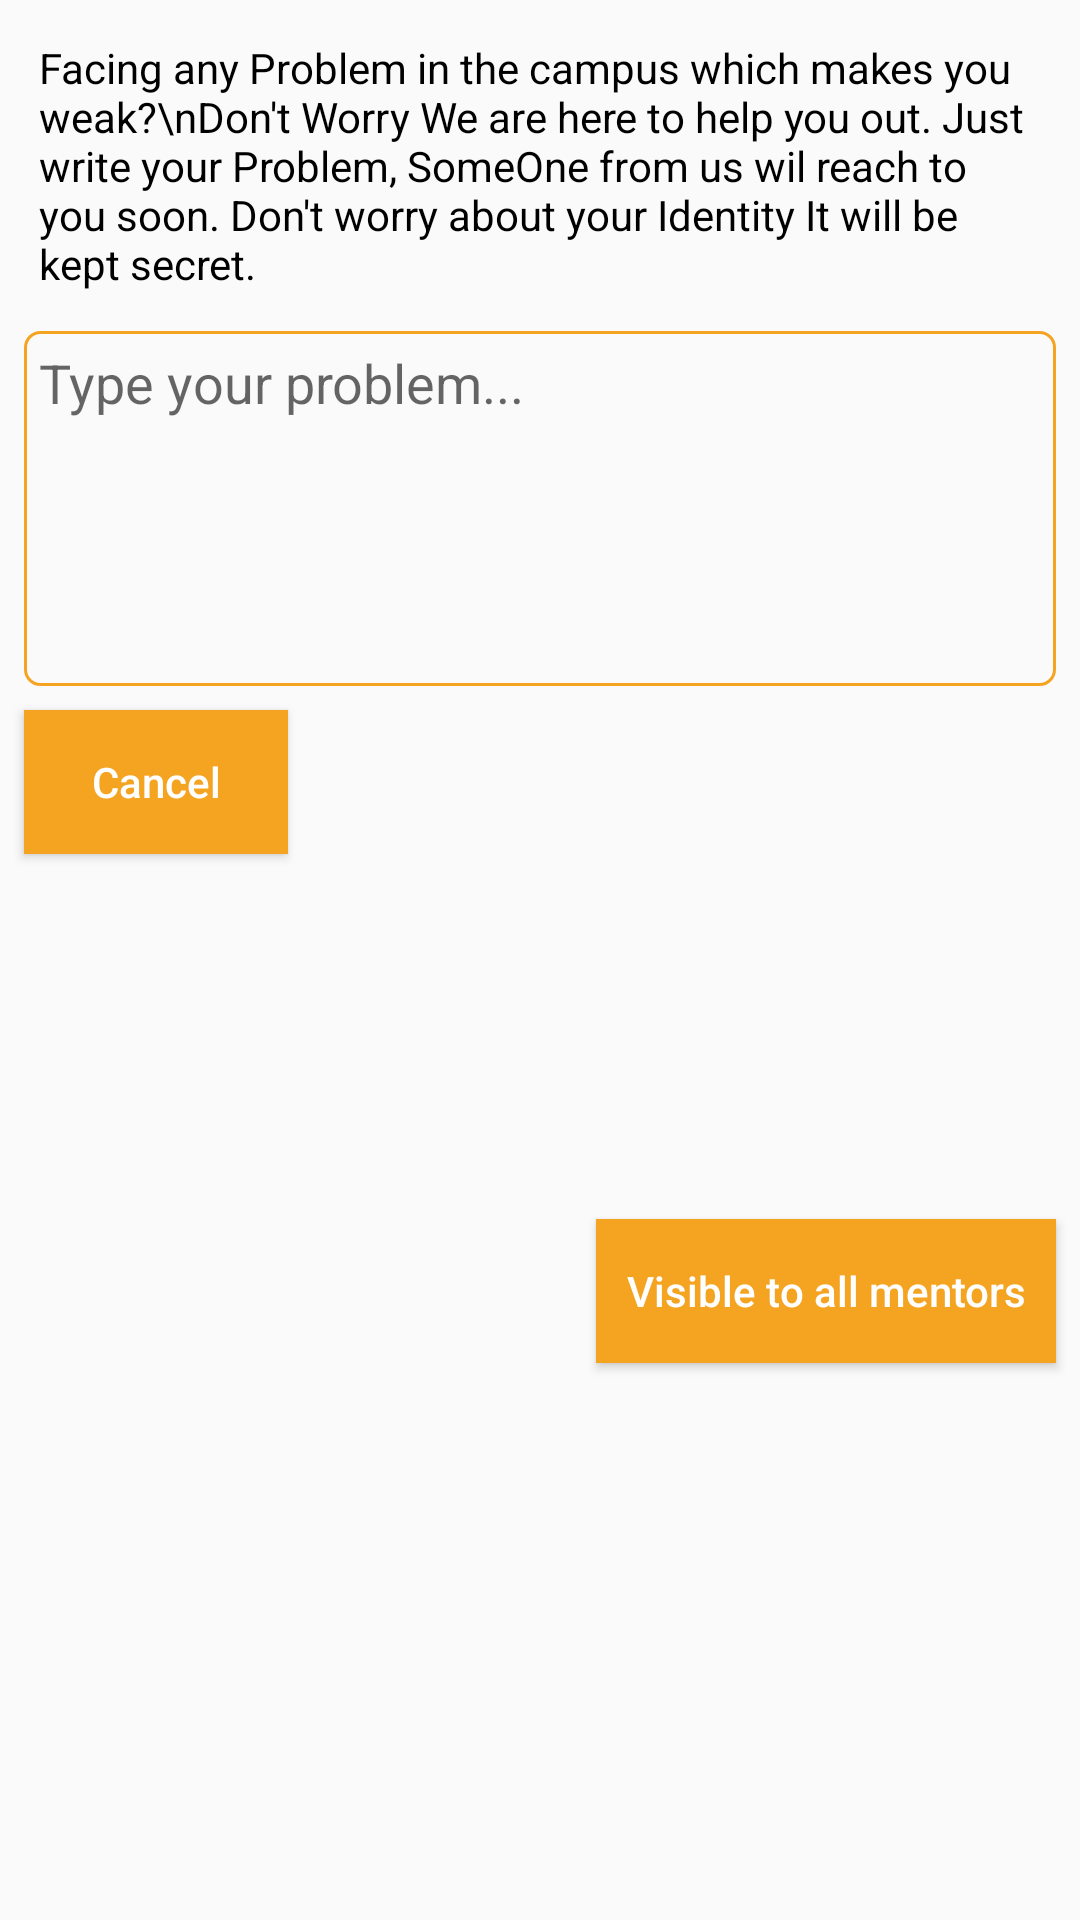

Produce the Android XML layout that renders to this screen, including the resource entries it uses.
<!-- AndroidManifest.xml: application theme AppTheme -->
<!-- res/layout/custom_layout.xml -->
<?xml version="1.0" encoding="utf-8"?>
<androidx.constraintlayout.widget.ConstraintLayout xmlns:android="http://schemas.android.com/apk/res/android"
    xmlns:app="http://schemas.android.com/apk/res-auto"
    xmlns:tools="http://schemas.android.com/tools"
    android:orientation="vertical" android:layout_width="match_parent"
    android:layout_height="wrap_content">

    <EditText
        android:id="@+id/problemEditText"
        android:layout_width="match_parent"
        android:layout_height="wrap_content"
        android:layout_margin="8sp"
        android:layout_marginTop="8dp"
        android:background="@drawable/edit_text_boeder"
        android:inputType="textMultiLine"
        android:lines="5"
        android:hint="Type your problem..."
        android:gravity="top"
        android:padding="5sp"
        app:layout_constraintEnd_toEndOf="parent"
        app:layout_constraintHorizontal_bias="0.0"
        app:layout_constraintStart_toStartOf="parent"
        app:layout_constraintTop_toBottomOf="@+id/textView" />

    <Button
        android:id="@+id/shareBtn"
        android:layout_width="wrap_content"
        android:layout_height="wrap_content"
        android:layout_marginTop="8dp"
        android:layout_marginEnd="8dp"
        android:layout_marginBottom="16dp"
        android:background="@color/colorSecondary"
        android:paddingLeft="10sp"
        android:paddingRight="10sp"
        android:text="Visible to all mentors"
        android:textAllCaps="false"
        android:textColor="@color/colorWhite"
        app:layout_constraintBottom_toBottomOf="parent"
        app:layout_constraintEnd_toEndOf="parent"
        app:layout_constraintTop_toBottomOf="@+id/problemEditText" />

    <TextView
        android:id="@+id/textView"
        android:layout_width="0dp"
        android:layout_height="wrap_content"
        android:padding="5sp"
        android:layout_marginStart="8dp"
        android:layout_marginTop="8dp"
        android:textColor="@color/colorBlack"
        android:layout_marginEnd="8dp"
        android:text="Facing any Problem in the campus which makes you weak?\nDon't Worry We are here to help you out. Just write your Problem, SomeOne from us wil reach to you soon. Don't worry about your Identity It will be kept secret."
        app:layout_constraintEnd_toEndOf="parent"
        app:layout_constraintStart_toStartOf="parent"
        app:layout_constraintTop_toTopOf="parent" />

    <Button
        android:id="@+id/cancel_button"
        android:layout_width="wrap_content"
        android:layout_height="wrap_content"
        android:layout_marginStart="8dp"
        android:layout_marginTop="8dp"
        android:text="Cancel"
        android:textAllCaps="false"
        android:background="@color/colorSecondary"
        android:textColor="@color/colorWhite"
        app:layout_constraintStart_toStartOf="parent"
        app:layout_constraintTop_toBottomOf="@+id/problemEditText" />

</androidx.constraintlayout.widget.ConstraintLayout>
<!-- resources referenced by this layout -->
<resources>
  <color name="colorBlack">#000000</color>
  <color name="colorSecondary">#f5a422</color>
  <color name="colorWhite">#ffffff</color>
  <!-- drawable edit_text_boeder (drawable-v24) -->
  <?xml version="1.0" encoding="utf-8"?>
  <selector xmlns:android="http://schemas.android.com/apk/res/android">
  
      <item>
          <shape>
              <corners android:radius="5sp"/>
              <stroke android:color="@color/colorSecondary"
                  android:width="1dp"/>
          </shape>
      </item>
      <item android:state_pressed="true">
          <shape>
              <solid android:color="@color/colorSecondary"/>
          </shape>
      </item>
  
  
  </selector>
  <style name="AppTheme" parent="Theme.AppCompat.Light.NoActionBar">
          
          <item name="colorPrimary">@color/colorPrimary</item>
          <item name="colorPrimaryDark">@color/colorPrimaryDark</item>
          <item name="colorAccent">@color/colorAccent</item>
      </style>
  <color name="colorPrimary">#0189ff</color>
  <color name="colorPrimaryDark">#0383E7</color>
  <color name="colorAccent">#fff</color>
</resources>
